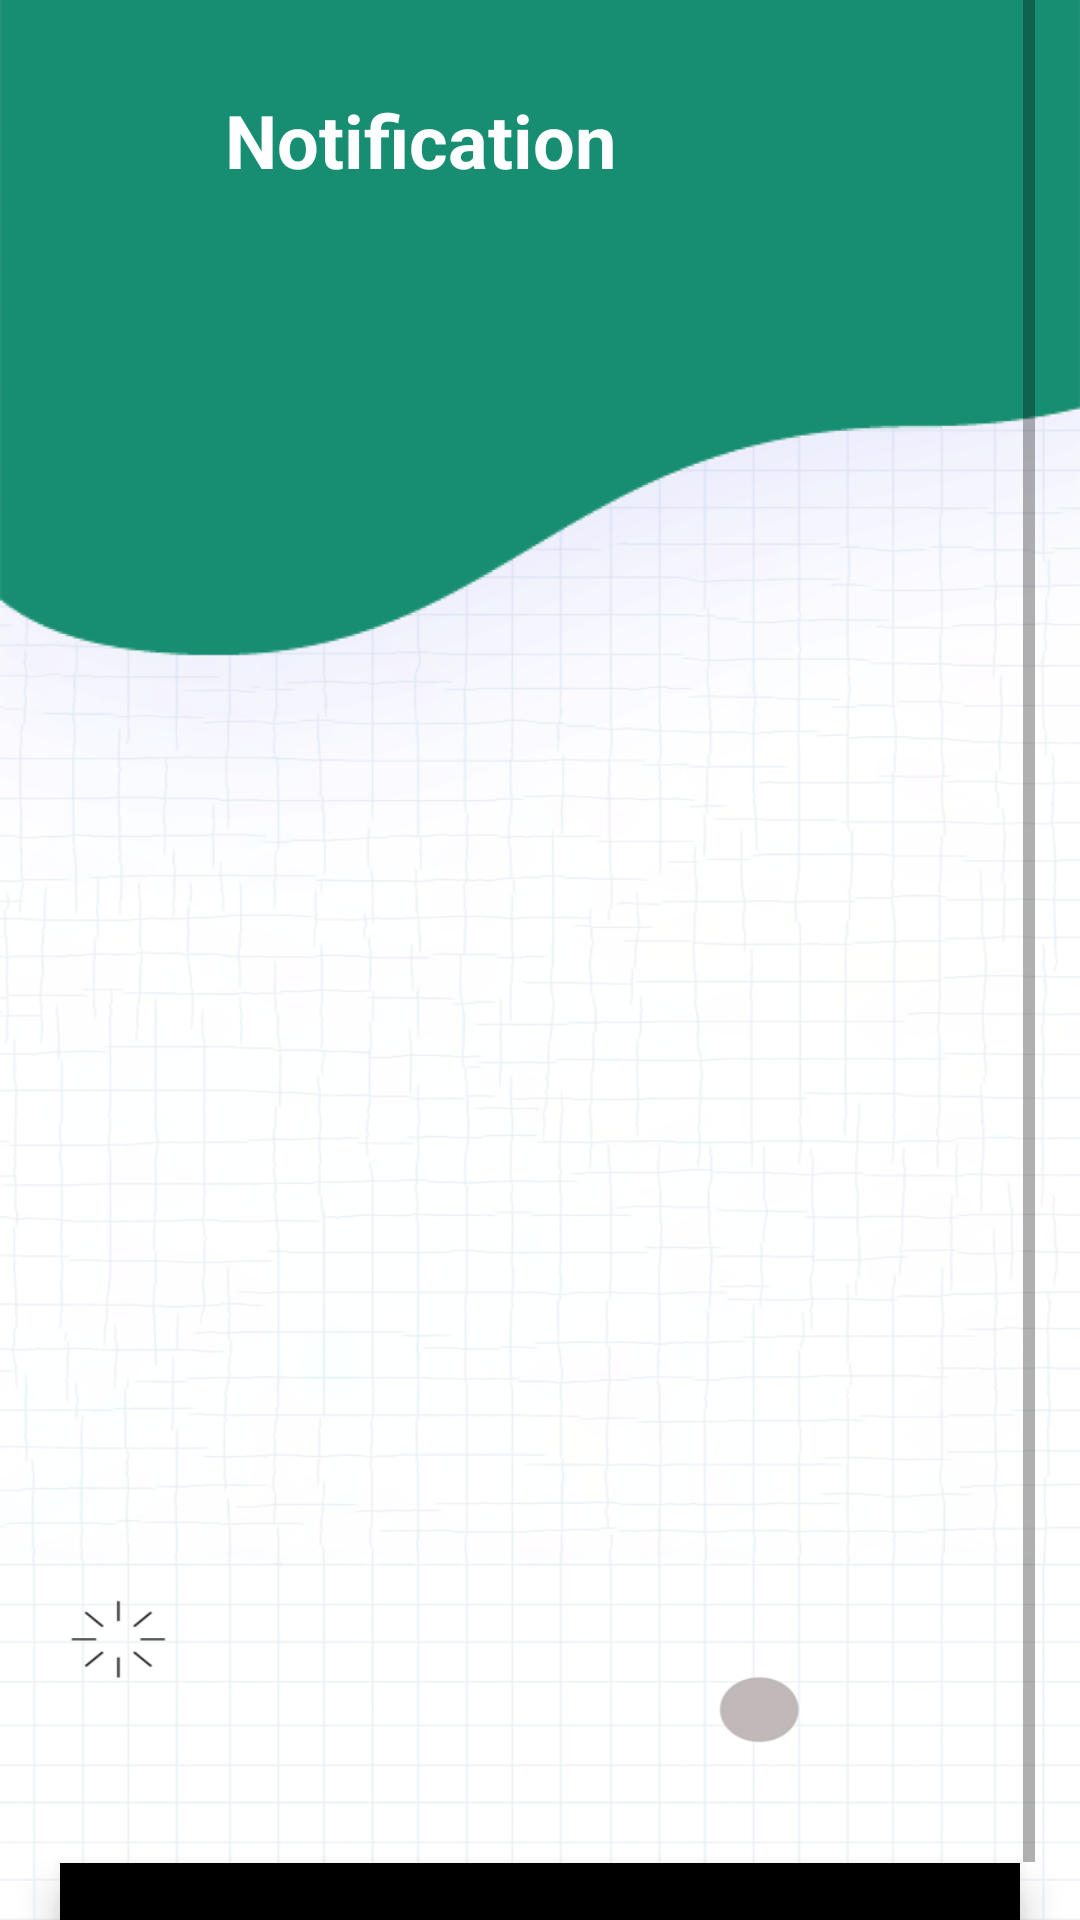

Produce the Android XML layout that renders to this screen, including the resource entries it uses.
<!-- AndroidManifest.xml: application theme Theme.Hss -->
<!-- res/layout/activity_notification.xml -->
<?xml version="1.0" encoding="utf-8"?>
<LinearLayout xmlns:android="http://schemas.android.com/apk/res/android"
    xmlns:app="http://schemas.android.com/apk/res-auto"
    xmlns:tools="http://schemas.android.com/tools"
    android:layout_width="match_parent"
    android:layout_height="match_parent"
    android:background="@drawable/background"
    android:orientation="vertical"
    tools:context=".Screen.NotificationActivity">

    <ScrollView
        android:id="@+id/scrollView"
        android:layout_width="match_parent"
        android:layout_height="621dp"
        android:layout_marginLeft="15dp"
        android:layout_marginRight="15dp"
        app:layout_constraintEnd_toEndOf="parent"
        app:layout_constraintStart_toStartOf="parent"
        app:layout_constraintTop_toBottomOf="@+id/button_scrollUp">

        <LinearLayout
            android:layout_width="match_parent"
            android:layout_height="wrap_content"

            android:orientation="vertical">


            <TextView
                android:layout_width="match_parent"
                android:layout_height="wrap_content"
                android:layout_marginLeft="60dp"
                android:layout_marginTop="30dp"
                android:layout_marginBottom="50dp"
                android:text="Notification"
                android:textColor="@color/white"
                android:textSize="12pt"
                android:textStyle="bold" />


            <LinearLayout
                android:layout_width="match_parent"
                android:layout_height="508dp"
                android:background="@xml/duongvien_goctron"
                android:orientation="vertical"
                android:padding="10dp">

                <androidx.recyclerview.widget.RecyclerView
                    android:id="@+id/rcvnotifiaction"
                    android:layout_width="match_parent"
                    android:layout_height="502dp"
                    android:layout_gravity="center_vertical"
                    app:layoutManager="androidx.recyclerview.widget.LinearLayoutManager"/>
            </LinearLayout>

        </LinearLayout>
    </ScrollView>

    <com.google.android.material.bottomnavigation.BottomNavigationView
        android:id="@+id/bottom_navigation"
        android:layout_width="match_parent"
        android:layout_height="wrap_content"
        android:paddingTop="10dp"
        android:layout_marginLeft="20dp"
        android:layout_marginRight="20dp"
        android:background="@xml/duongvien_goctron"
        app:menu="@xml/bottom_navigation_menu" />

</LinearLayout>
<!-- resources referenced by this layout -->
<resources>
  <color name="white">#FFFFFFFF</color>
  <!-- drawable background: png bitmap (drawable, 253288 bytes) -->
  <style name="Theme.Hss" parent="Theme.MaterialComponents.DayNight.DarkActionBar">
          
          <item name="colorPrimary">@color/purple_500</item>
          <item name="colorPrimaryVariant">@color/purple_700</item>
          <item name="colorOnPrimary">@color/white</item>
          
          <item name="colorSecondary">@color/teal_200</item>
          <item name="colorSecondaryVariant">@color/teal_700</item>
          <item name="colorOnSecondary">@color/black</item>
          
          <item name="android:statusBarColor" tools:targetApi="l">?attr/colorPrimaryVariant</item>
          
      </style>
  <color name="purple_500">#FF6200EE</color>
  <color name="purple_700">#FF3700B3</color>
  <color name="teal_200">#FF03DAC5</color>
  <color name="teal_700">#FF018786</color>
  <color name="black">#FF000000</color>
</resources>
